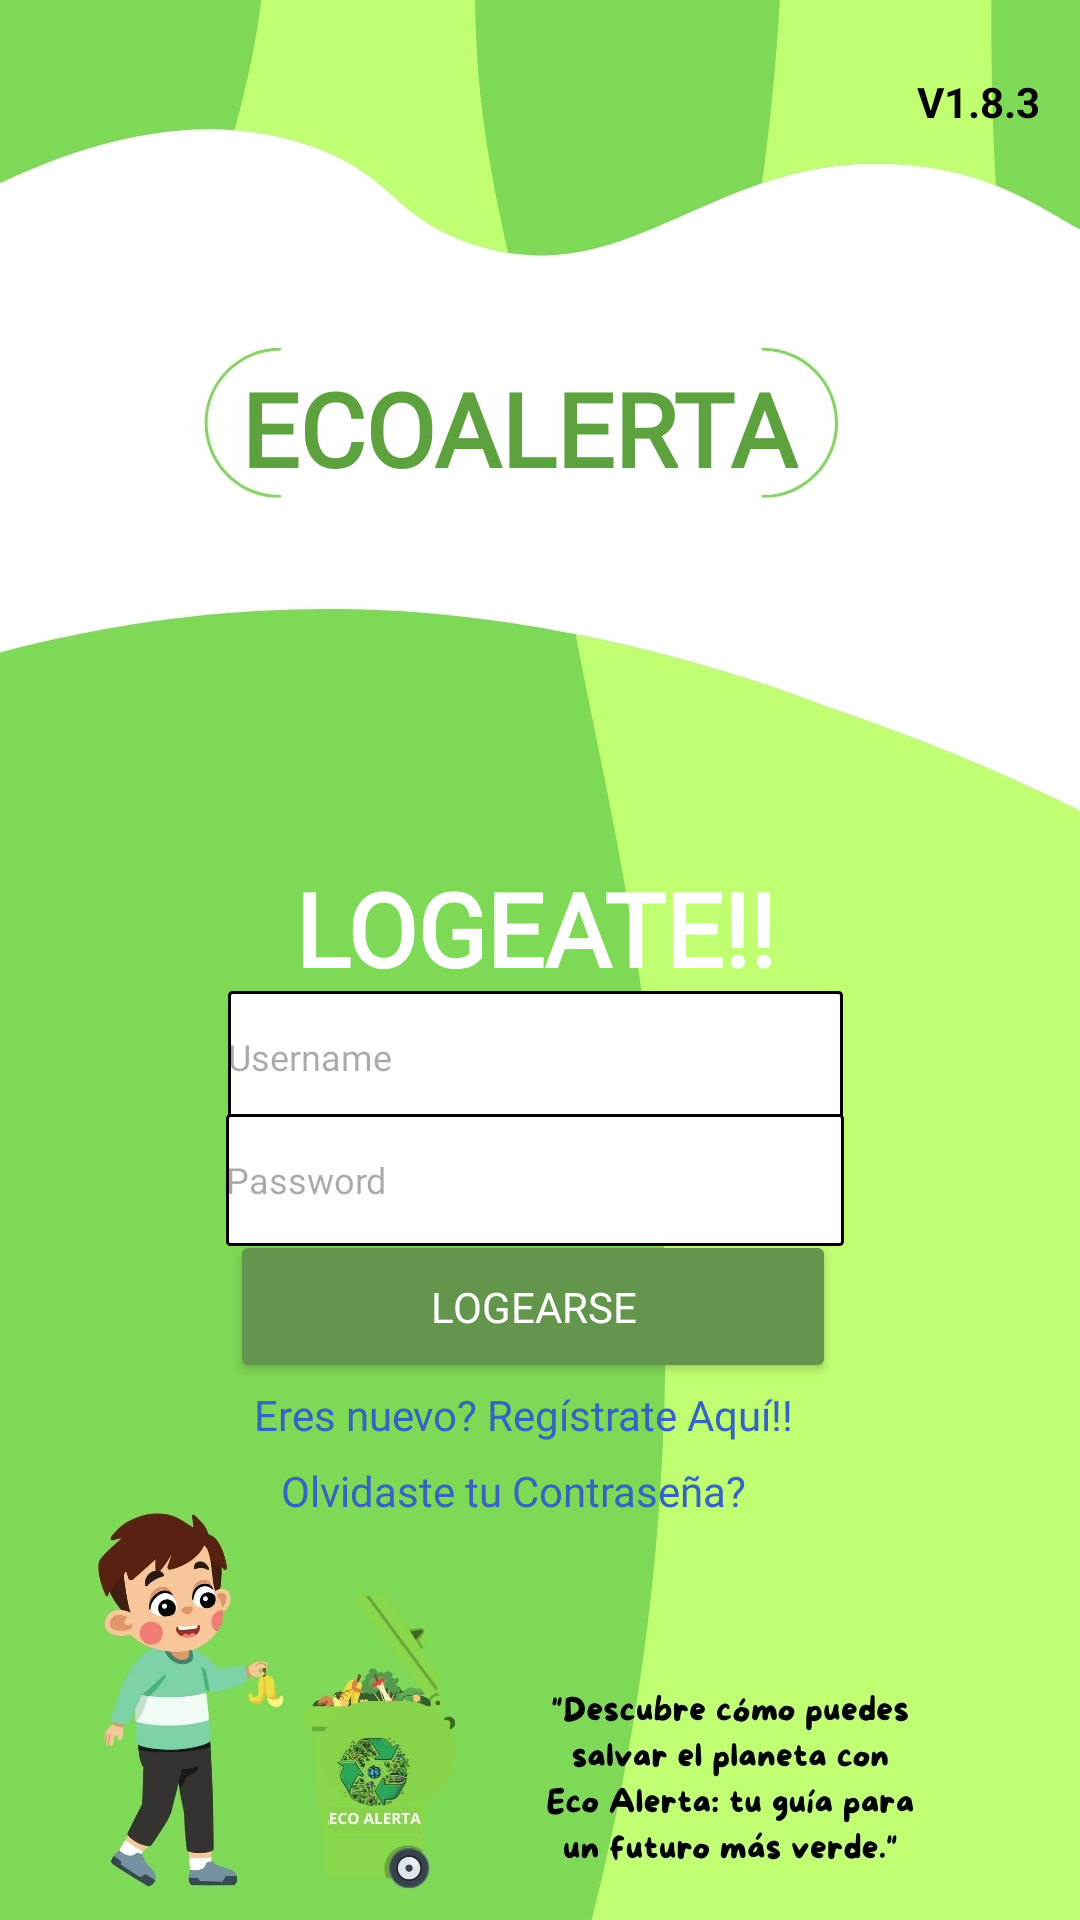

Android layout source for this screen:
<!-- AndroidManifest.xml: application theme Theme.ECOALERTA -->
<!-- res/layout/activity_login.xml -->
<androidx.constraintlayout.widget.ConstraintLayout xmlns:android="http://schemas.android.com/apk/res/android"
    xmlns:app="http://schemas.android.com/apk/res-auto"
    xmlns:tools="http://schemas.android.com/tools"
    android:id="@+id/txtWelcome"
    android:layout_width="match_parent"
    android:layout_height="match_parent"
    android:background="#7ED856"
    tools:context=".Interfaces.LoginUI">

    <ImageView
        android:id="@+id/imageView"
        android:layout_width="wrap_content"
        android:layout_height="wrap_content"
        android:scaleType="centerCrop"
        app:layout_constraintBottom_toBottomOf="parent"
        app:layout_constraintEnd_toEndOf="parent"
        app:layout_constraintHorizontal_bias="0.0"
        app:layout_constraintStart_toStartOf="parent"
        app:layout_constraintTop_toTopOf="parent"
        app:layout_constraintVertical_bias="0.0"
        app:srcCompat="@drawable/login_ui" />

    <TextView
        android:id="@+id/textView"
        android:layout_width="wrap_content"
        android:layout_height="wrap_content"
        android:fontFamily="@font/adlam_display"
        android:text="ECOALERTA"
        android:textColor="#5EA240"
        android:textSize="34sp"
        android:textStyle="bold"
        app:layout_constraintBottom_toBottomOf="parent"
        app:layout_constraintEnd_toEndOf="parent"
        app:layout_constraintHorizontal_bias="0.46"
        app:layout_constraintStart_toStartOf="parent"
        app:layout_constraintTop_toTopOf="parent"
        app:layout_constraintVertical_bias="0.202" />

    <TextView
        android:id="@+id/txvLogin"
        android:layout_width="wrap_content"
        android:layout_height="wrap_content"
        android:fontFamily="@font/adlam_display"
        android:text="LOGEATE!!"
        android:textColor="#FFFFFF"
        android:textSize="34sp"
        android:textStyle="bold"
        app:layout_constraintBottom_toBottomOf="parent"
        app:layout_constraintEnd_toEndOf="parent"
        app:layout_constraintHorizontal_bias="0.492"
        app:layout_constraintStart_toStartOf="parent"
        app:layout_constraintTop_toTopOf="parent"
        app:layout_constraintVertical_bias="0.482" />

    <Button
        android:id="@+id/btnLogearse"
        android:layout_width="202dp"
        android:layout_height="51dp"
        android:backgroundTint="#63954C"
        android:drawableTint="#FFFFFF"
        android:fontFamily="@font/adlam_display"
        android:text="Logearse"
        android:textColor="#FFFFFF"
        android:textColorHint="#FFFFFF"
        android:textColorLink="#FFFFFF"
        app:layout_constraintBottom_toBottomOf="parent"
        app:layout_constraintEnd_toEndOf="parent"
        app:layout_constraintHorizontal_bias="0.486"
        app:layout_constraintStart_toStartOf="parent"
        app:layout_constraintTop_toTopOf="parent"
        app:layout_constraintVertical_bias="0.696" />

    <EditText
        android:id="@+id/txtUserNameLogin"
        android:layout_width="205dp"
        android:layout_height="44dp"
        android:background="@drawable/edittext_border"
        android:fontFamily="@font/adlam_display"
        android:hint="Username"
        android:textColor="#000000"
        android:textSize="12sp"
        android:inputType="text"
        android:imeOptions="actionNext"
        app:layout_constraintBottom_toBottomOf="@+id/imageView"
        app:layout_constraintEnd_toEndOf="parent"
        app:layout_constraintHorizontal_bias="0.491"
        app:layout_constraintStart_toStartOf="parent"
        app:layout_constraintTop_toTopOf="parent"
        app:layout_constraintVertical_bias="0.554" />

    <EditText
        android:id="@+id/txtPasswordPerfil"
        android:layout_width="206dp"
        android:layout_height="44dp"
        android:background="@drawable/edittext_border"
        android:fontFamily="@font/adlam_display"
        android:hint="Password"
        android:inputType="textPassword"
        android:imeOptions="actionDone"
        android:textColor="#000000"
        android:textSize="12sp"
        app:layout_constraintBottom_toBottomOf="@+id/imageView"
        app:layout_constraintEnd_toEndOf="parent"
        app:layout_constraintHorizontal_bias="0.489"
        app:layout_constraintStart_toStartOf="parent"
        app:layout_constraintTop_toTopOf="@+id/imageView"
        app:layout_constraintVertical_bias="0.623" />


    <TextView
        android:id="@+id/lblNuevo"
        android:layout_width="wrap_content"
        android:layout_height="wrap_content"
        android:fontFamily="@font/adlam_display"
        android:text="Eres nuevo? Regístrate Aquí!!"
        android:textColor="#3764BF"
        app:layout_constraintBottom_toBottomOf="parent"
        app:layout_constraintEnd_toEndOf="parent"
        app:layout_constraintHorizontal_bias="0.47"
        app:layout_constraintStart_toStartOf="parent"
        app:layout_constraintTop_toTopOf="parent"
        app:layout_constraintVertical_bias="0.744" />

    <TextView
        android:id="@+id/lblRestablecer"
        android:layout_width="wrap_content"
        android:layout_height="wrap_content"
        android:fontFamily="@font/adlam_display"
        android:text="Olvidaste tu Contraseña?"
        android:textColor="#3764BF"
        app:layout_constraintBottom_toBottomOf="parent"
        app:layout_constraintEnd_toEndOf="parent"
        app:layout_constraintHorizontal_bias="0.458"
        app:layout_constraintStart_toStartOf="parent"
        app:layout_constraintTop_toTopOf="@+id/imageView"
        app:layout_constraintVertical_bias="0.785" />

    <ImageView
        android:id="@+id/gifImageView1"
        android:layout_width="57dp"
        android:layout_height="54dp"
        app:layout_constraintBottom_toBottomOf="parent"
        app:layout_constraintEnd_toEndOf="@+id/imageView"
        app:layout_constraintHorizontal_bias="0.036"
        app:layout_constraintStart_toStartOf="parent"
        app:layout_constraintTop_toTopOf="@+id/imageView"
        app:layout_constraintVertical_bias="0.385"
        app:srcCompat="@drawable/flor" />

    <ImageView
        android:id="@+id/gifImageView2"
        android:layout_width="57dp"
        android:layout_height="54dp"
        app:layout_constraintBottom_toBottomOf="parent"
        app:layout_constraintEnd_toEndOf="@+id/imageView"
        app:layout_constraintHorizontal_bias="0.25"
        app:layout_constraintStart_toStartOf="parent"
        app:layout_constraintTop_toTopOf="@+id/imageView"
        app:layout_constraintVertical_bias="0.407"
        app:srcCompat="@drawable/flor" />

    <ImageView
        android:id="@+id/gifImageView3"
        android:layout_width="57dp"
        android:layout_height="54dp"
        app:layout_constraintBottom_toBottomOf="parent"
        app:layout_constraintEnd_toEndOf="@+id/imageView"
        app:layout_constraintHorizontal_bias="0.687"
        app:layout_constraintStart_toStartOf="parent"
        app:layout_constraintTop_toTopOf="@+id/imageView"
        app:layout_constraintVertical_bias="0.406"
        app:srcCompat="@drawable/flor" />

    <ImageView
        android:id="@+id/gifImageView4"
        android:layout_width="57dp"
        android:layout_height="54dp"
        app:layout_constraintBottom_toBottomOf="parent"
        app:layout_constraintEnd_toEndOf="@+id/imageView"
        app:layout_constraintHorizontal_bias="0.48"
        app:layout_constraintStart_toStartOf="parent"
        app:layout_constraintTop_toTopOf="@+id/imageView"
        app:layout_constraintVertical_bias="0.355"
        app:srcCompat="@drawable/flor" />

    <ImageView
        android:id="@+id/gifImageView5"
        android:layout_width="57dp"
        android:layout_height="54dp"
        app:layout_constraintBottom_toBottomOf="parent"
        app:layout_constraintEnd_toEndOf="@+id/imageView"
        app:layout_constraintHorizontal_bias="0.903"
        app:layout_constraintStart_toStartOf="parent"
        app:layout_constraintTop_toTopOf="@+id/imageView"
        app:layout_constraintVertical_bias="0.385"
        app:srcCompat="@drawable/flor" />

    <TextView
        android:id="@+id/version"
        android:layout_width="wrap_content"
        android:layout_height="wrap_content"
        android:text="V1.8.3"
        android:textColor="#000000"
        android:textStyle="bold"
        app:layout_constraintBottom_toBottomOf="parent"
        app:layout_constraintEnd_toEndOf="parent"
        app:layout_constraintHorizontal_bias="0.958"
        app:layout_constraintStart_toStartOf="parent"
        app:layout_constraintTop_toTopOf="parent"
        app:layout_constraintVertical_bias="0.039" />




</androidx.constraintlayout.widget.ConstraintLayout>
<!-- resources referenced by this layout -->
<resources>
  <!-- drawable edittext_border (drawable) -->
  <?xml version="1.0" encoding="utf-8"?>
  <shape xmlns:android="http://schemas.android.com/apk/res/android">
      <solid android:color="@android:color/white" /> 
      <stroke
          android:width="1dp"
          android:color="#000000" /> 
      <corners android:radius="1dp" /> 
  </shape>
  <!-- drawable login_ui: jpg bitmap (drawable, 278350 bytes) -->
  <style name="Theme.ECOALERTA" parent="Base.Theme.ECOALERTA" />
  <style name="Base.Theme.ECOALERTA" parent="Theme.Material3.DayNight.NoActionBar">
          
          
      </style>
</resources>
